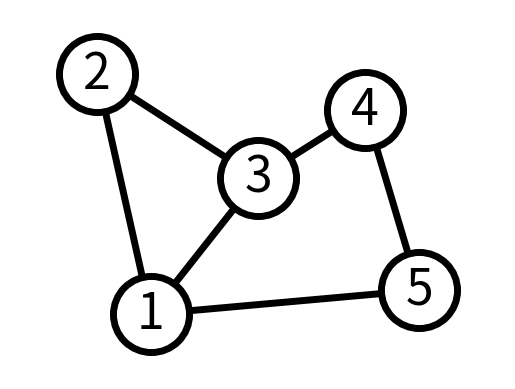

Write Python code to recreate this figure.
#02/05/2023
#Fernando Patiño Reyes
import networkx as nx
import matplotlib.pyplot as plt

G = nx.Graph()

G.add_edge(1, 2)
G.add_edge(1, 3)
G.add_edge(1, 5)
G.add_edge(2, 3)
G.add_edge(3, 4)
G.add_edge(4, 5)

# explicitly set positions
pos = {1: (0, 0), 2: (-1, 0.3), 3: (2, 0.17), 4: (4, 0.255), 5: (5, 0.03)}

options = {
    "font_size": 36,
    "node_size": 3000,
    "node_color": "white",
    "edgecolors": "black",
    "linewidths": 5,
    "width": 5,
}

nx.draw_networkx(G, pos, **options)

# Set margins for the axes so that nodes aren't clipped

# for i, j in zip(x, y):
#    plt.text(i, j+0.5, '({}, {})'.format(i, j))
ax = plt.gca()
ax.margins(0.20)
plt.axis("off")
plt.show()
